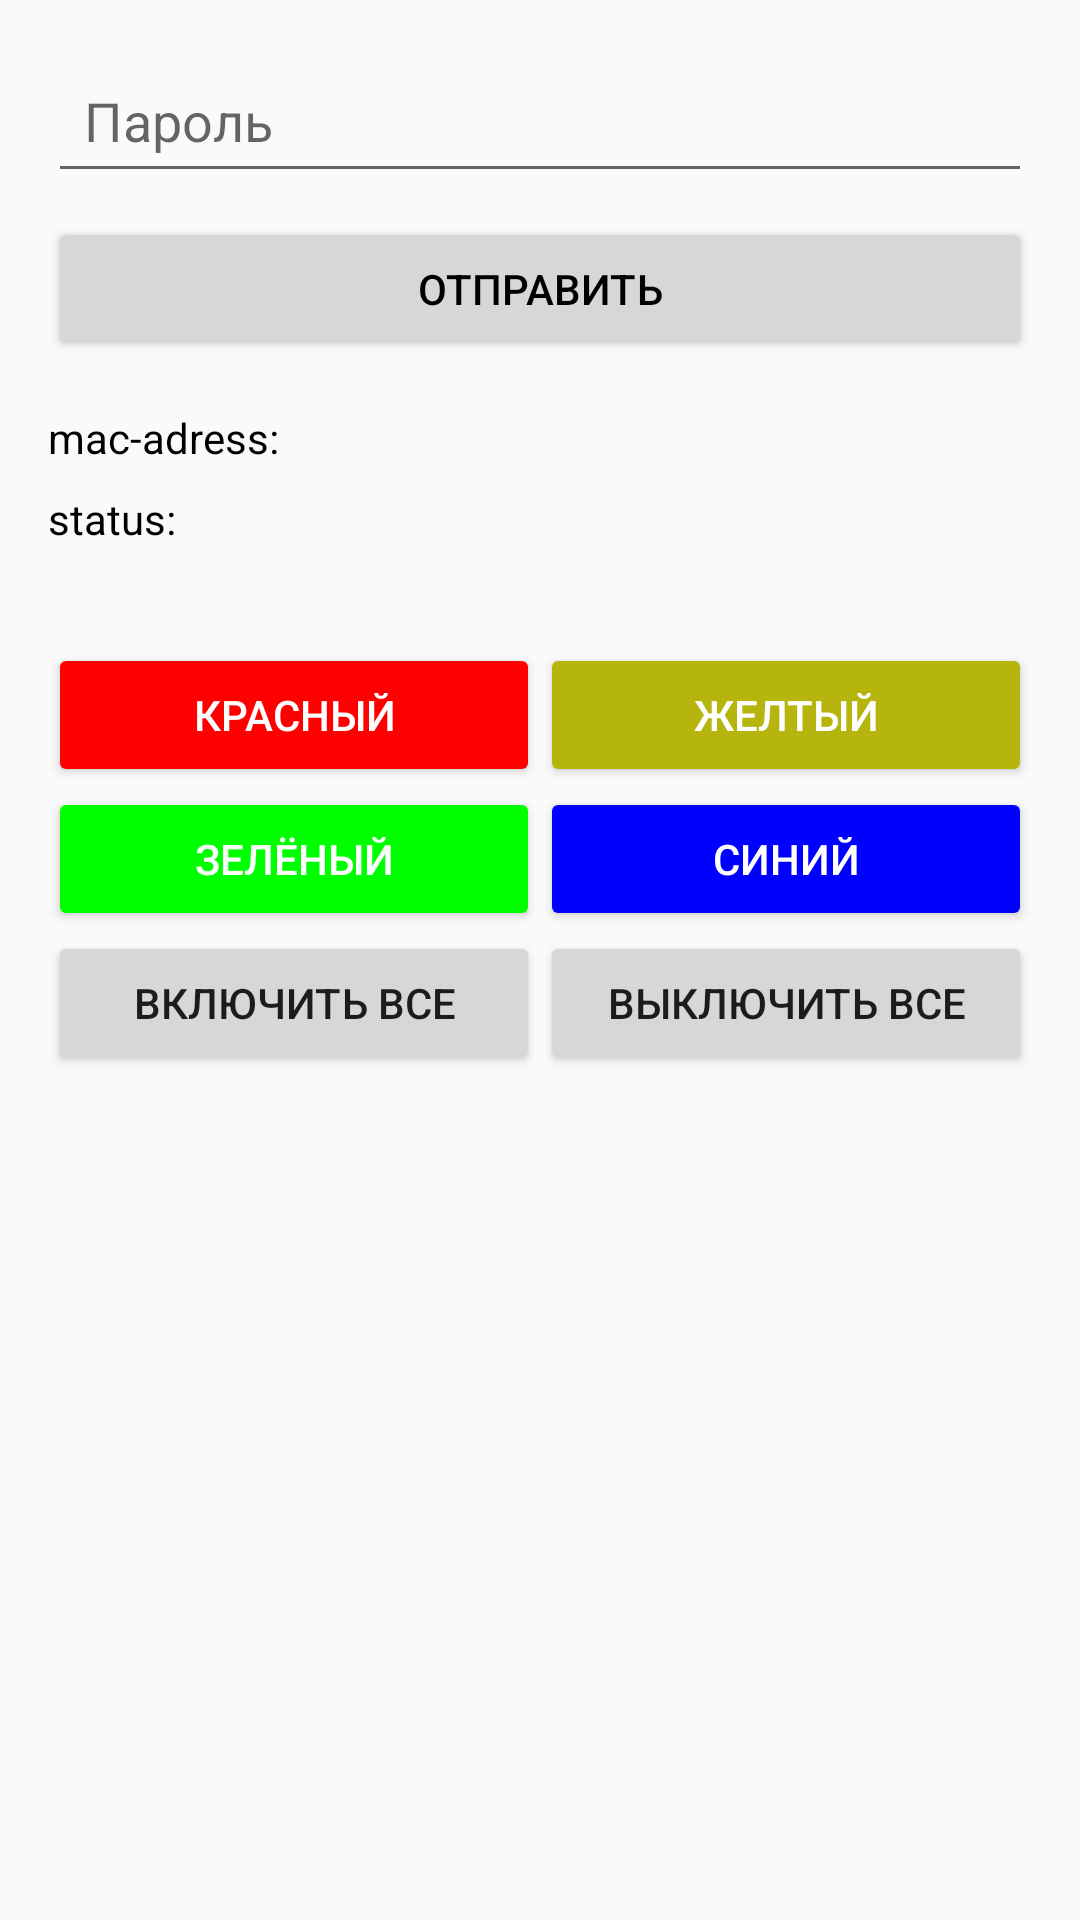

This screen was rendered from an Android layout file. Write that file and the resources it references.
<!-- AndroidManifest.xml: activity theme Theme.BT_app_fin -->
<!-- res/layout/activity_main.xml -->
<?xml version="1.0" encoding="utf-8"?>
<LinearLayout xmlns:android="http://schemas.android.com/apk/res/android"
    android:layout_width="match_parent"
    android:layout_height="match_parent"
    android:orientation="vertical"
    android:padding="16dp">

    <EditText
        android:id="@+id/PW_FIELD"
        android:layout_width="match_parent"
        android:layout_height="wrap_content"
        android:hint="Пароль"
        android:padding="12dp" />

    <Button
        android:id="@+id/SEND_BTN"
        android:layout_width="match_parent"
        android:layout_height="wrap_content"
        android:layout_marginTop="8dp"
        android:text="Отправить"
        android:textColor="#000000" />

    <TextView
        android:id="@+id/MAC_ADRESS"
        android:layout_width="wrap_content"
        android:layout_height="wrap_content"
        android:layout_marginTop="16dp"
        android:text="mac-adress:"
        android:textColor="#000000" />

    <TextView
        android:id="@+id/CONNECTION"
        android:layout_width="wrap_content"
        android:layout_height="wrap_content"
        android:layout_marginTop="8dp"
        android:text="status:"
        android:textColor="#000000" />


    <GridLayout
        android:layout_width="match_parent"
        android:layout_height="592dp"
        android:layout_marginTop="32dp"
        android:columnCount="2">

        <Button
            android:id="@+id/redBtn"
            android:layout_width="0dp"
            android:layout_height="wrap_content"
            android:layout_columnWeight="1"
            android:backgroundTint='#ff0000'
            android:text="Красный"
            android:textColor="#ffffff" />

        <Button
            android:id="@+id/yellowBtn"
            android:layout_width="0dp"
            android:layout_height="wrap_content"
            android:layout_columnWeight="1"
            android:backgroundTint='#b5b50e'
            android:text="желтый"
            android:textColor="#ffffff" />

        <Button
            android:id="@+id/greenBtn"
            android:layout_width="0dp"
            android:layout_height="wrap_content"
            android:layout_columnWeight="1"
            android:backgroundTint='#00ff00'
            android:text="зелёный"
            android:textColor="#ffffff" />

        <Button
            android:id="@+id/blueBtn"
            android:layout_width="0dp"
            android:layout_height="wrap_content"
            android:layout_columnWeight="1"
            android:backgroundTint='#0000ff'
            android:text="синий"
            android:textColor="#ffffff" />

        <Button
            android:id="@+id/turnOnAll"
            android:layout_width="0dp"
            android:layout_height="wrap_content"
            android:layout_columnWeight="1"
            android:text="Включить все" />

        <Button
            android:id="@+id/turnOffAll"
            android:layout_width="0dp"
            android:layout_height="wrap_content"
            android:layout_columnWeight="1"
            android:text="Выключить все" />

    </GridLayout>

</LinearLayout>
<!-- resources referenced by this layout -->
<resources>
  <style name="Theme.BT_app_fin" parent="android:Theme.Material.Light.NoActionBar" />
</resources>
